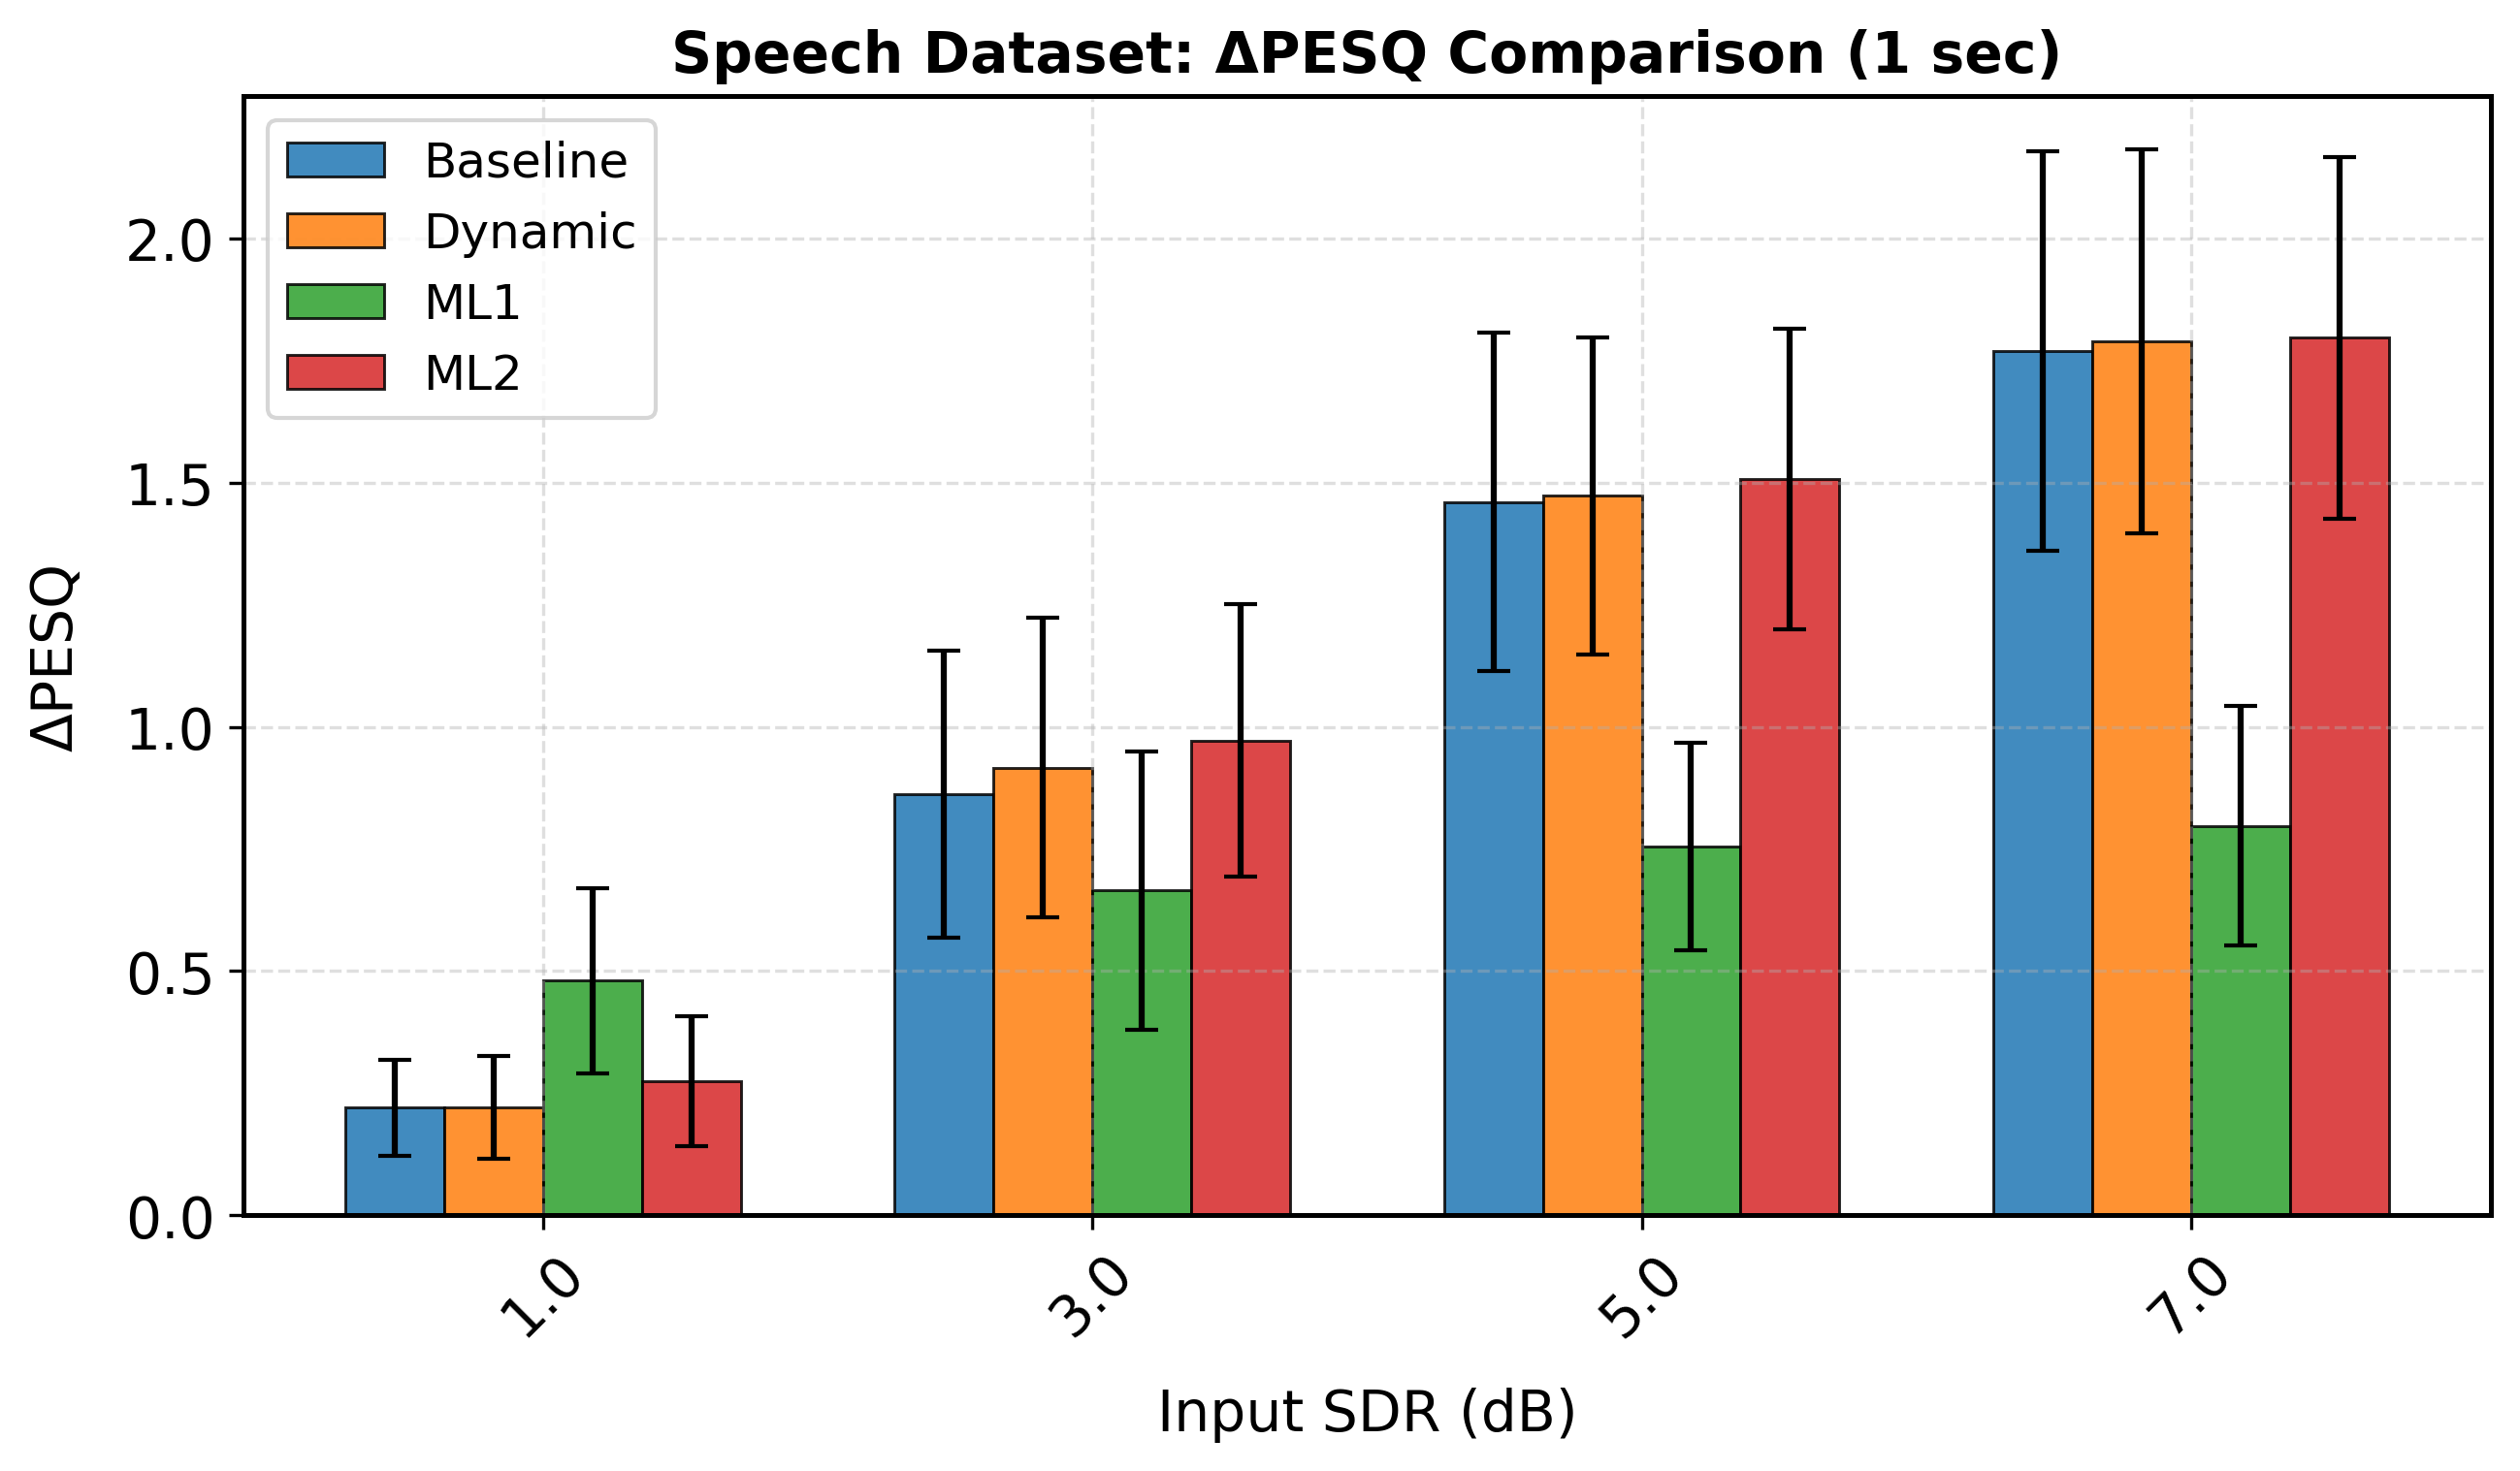

The data file committed next to this chart (first rows):
sdr_orig_rounded, mean, std, Model, Duration, Metric
1.0, 0.2207, 0.09832, Baseline, 4.0, delta_pesq
3.0, 0.8621, 0.2947, Baseline, 4.0, delta_pesq
5.0, 1.461, 0.3467, Baseline, 4.0, delta_pesq
7.0, 1.77, 0.4087, Baseline, 4.0, delta_pesq
1.0, 0.2208, 0.1057, Dynamic, 4.0, delta_pesq
3.0, 0.9163, 0.3066, Dynamic, 4.0, delta_pesq
5.0, 1.473, 0.3244, Dynamic, 4.0, delta_pesq
7.0, 1.79, 0.3931, Dynamic, 4.0, delta_pesq
1.0, 0.4802, 0.1902, ML1, 4.0, delta_pesq
3.0, 0.6649, 0.2854, ML1, 4.0, delta_pesq
5.0, 0.755, 0.2122, ML1, 4.0, delta_pesq
7.0, 0.7974, 0.2447, ML1, 4.0, delta_pesq
1.0, 0.275, 0.1327, ML2, 4.0, delta_pesq
3.0, 0.9719, 0.2787, ML2, 4.0, delta_pesq
5.0, 1.508, 0.3073, ML2, 4.0, delta_pesq
7.0, 1.797, 0.3705, ML2, 4.0, delta_pesq
